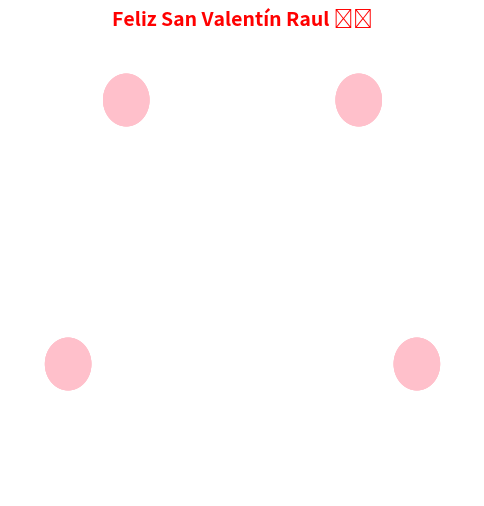

The matplotlib source for this figure:
import numpy as np
import matplotlib.pyplot as plt
import matplotlib.animation as animation


t = np.linspace(0, 2 * np.pi, 1000)
x = 16 * np.sin(t)**3
y = 13 * np.cos(t) - 5 * np.cos(2*t) - 2 * np.cos(3*t) - np.cos(4*t)

name = "Raul"


fig, ax = plt.subplots(figsize=(6, 6))
ax.set_xlim([-20, 20])
ax.set_ylim([-20, 15])
ax.axis('off')
ax.set_title(f"Feliz San Valentín {name} ❤️",
             fontsize=14, fontweight='bold', color='red')

line, = ax.plot([], [], 'r', linewidth=3)
fill = ax.fill([], [], 'red', alpha=0.6)[0]

# Function to draw a flower


def draw_flower(ax, center, size, petals, color):
    theta = np.linspace(0, 2 * np.pi, 100)
    for i in range(petals):
        angle = i * 2 * np.pi / petals
        petal_x = center[0] + size * np.cos(theta + angle)
        petal_y = center[1] + size * np.sin(theta + angle)
        ax.fill(petal_x, petal_y, color, alpha=0.6)


# Draw flowers around the heart
flower_centers = [(-10, 10), (10, 10), (-15, -10), (15, -10)]
for center in flower_centers:
    draw_flower(ax, center, 2, 6, 'pink')


def init():
    line.set_data([], [])
    fill.set_xy(np.array([[], []]).T)
    return line, fill


def animate(i):
    scale = 1 + 0.1 * np.sin(2 * np.pi * i / 100)
    new_x = scale * x
    new_y = scale * y
    line.set_data(new_x, new_y)
    fill.set_xy(np.column_stack([new_x, new_y]))
    return line, fill


ani = animation.FuncAnimation(
    fig, animate, init_func=init, frames=200, interval=50, blit=True)
plt.show()
